Run: headless pygame with SDL's dummy video driver; simulated clock (each Clock.tick advances the game by its frame time, no real sleeping); random seed 0; keys injected as events and as key.get_pressed() state; no mouse input.
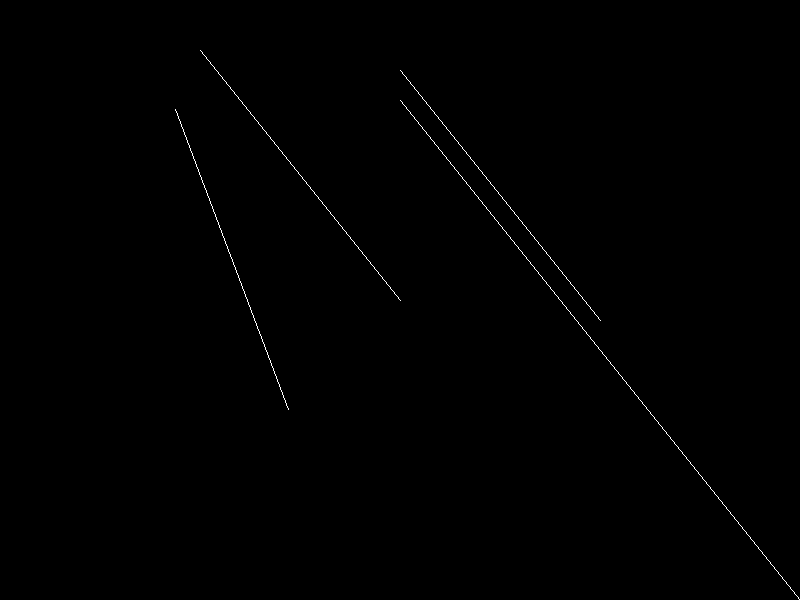
Frame 1 of 4 · flips 1–60 · no input
Frame 2 of 4 · flips 61–180 · tapped SPACE, RETURN · held RIGHT (→), D · screen unchanged from frame 1, image omitted
Frame 3 of 4 · flips 181–300 · held DOWN (↓), S · screen unchanged from frame 2, image omitted
Frame 4 of 4 · flips 301–420 · held LEFT (←), A, UP (↑), W · screen unchanged from frame 3, image omitted

The pygame program that drew these frames:

import pygame,sys,math
pygame.init()

screen = pygame.display.set_mode((800, 600))

def draw_line_Bresh(x1, y1, x2, y2):
    
    dx, dy = abs(x2 - x1), abs(y2 - y1)
    lx, ly = (1 if x2 > x1 else -1), (1 if y2 > y1 else -1)
    x, y = x1, y1

    if dx > dy:
        p = 2 * dy - dx
        for _ in range(dx + 1):
            screen.set_at((x, y), 'WHITE')
            x += lx
            if p >= 0:
                y += ly
                p -= 2 * dx
            p += 2 * dy
    else:
        p = 2 * dx - dy
        for _ in range(dy + 1):
            screen.set_at((x, y), 'WHITE')
            y += ly
            if p >= 0:
                x += lx
                p -= 2 * dy
            p += 2 * dx


def translate_line (x3, y3, x4, y4,tx,ty) :
    x3=x3+tx
    x4=x4+tx
    y3=y3+ty
    y4=y4+ty
    draw_line_Bresh(x3,y3,x4,y4)

def scale_line (x3, y3, x4, y4,sx,sy) :
    x3=x3*sx
    x4=x4*sx
    y3=y3*sy
    y4=y4*sy
    draw_line_Bresh(x3,y3,x4,y4)

def rotate_line (x3, y3, x4, y4,A) :
    Th=math.radians(A)

    nx3=x3*math.cos(Th)-y3*math.sin(Th)
    nx4=x4*math.cos(Th)-y4*math.sin(Th)
    ny3=y3*math.cos(Th)+x3*math.sin(Th)
    ny4=y4*math.cos(Th)+x4*math.sin(Th)

    draw_line_Bresh(round(nx3),round(ny3),round(nx4),round(ny4))





while True:
    for event in pygame.event.get():
        if event.type == pygame.QUIT:
            pygame.quit()
            sys.exit()
    screen.fill('black')
    draw_line_Bresh(200, 50, 400, 300)
    translate_line(200, 50, 400, 300,200,20)
    rotate_line (200, 50, 400, 300,18)
    scale_line (200, 50, 400, 300,2,2)
    pygame.display.flip()
